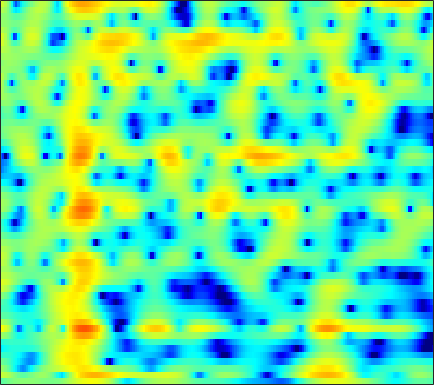

The data file committed next to this chart (first rows):
-1.9926, -1.5826, -1.1227, -0.74002, -0.4952, -0.21735, 0.0020672, 0.14096, 0.29233, 0.40283, 0.48023, 0.51772, 0.53373, 0.51536, 0.48321, 0.41511, 0.32293, 0.24486, 0.1226, -0.010416, -0.1424, -0.23341, -0.33612, -0.40238
3.33, 3.077, 2.652, 2.124, 1.667, 0.9861, 0.2513, -0.3028, -0.9798, -1.484, -1.712, -1.668, -1.36, -0.8624, -0.4358, 0.1208, 0.6023, 0.8865, 1.14, 1.225, 1.117, 0.8925, 0.3693, -0.4534
1.321, 0.7503, -0.1403, -1.202, -2.126, -3.55, -5.232, -6.686, -8.769, -10.64, -11.39, -10.86, -9.253, -7.418, -6.121, -4.574, -3.224, -2.33, -1.275, -0.3604, 0.4268, 0.9402, 1.533, 2.034
-0.7902, -1.174, -1.767, -2.46, -3.046, -3.913, -4.878, -5.655, -6.736, -7.842, -8.986, -9.842, -10.87, -11.49, -11.42, -10.43, -8.702, -7.209, -5.236, -3.419, -1.798, -0.7109, 0.5799, 1.706
-3.741, -3.655, -3.629, -3.716, -3.866, -4.18, -4.63, -5.055, -5.744, -6.577, -7.601, -8.465, -9.667, -10.69, -11.03, -10.46, -8.892, -7.409, -5.4, -3.539, -1.878, -0.7618, 0.5729, 1.749
-6.874, -6.101, -5.341, -4.824, -4.568, -4.366, -4.286, -4.284, -4.337, -4.42, -4.501, -4.521, -4.483, -4.354, -4.173, -3.794, -3.27, -2.793, -2.071, -1.283, -0.4644, 0.1528, 0.965, 1.75
-4.524, -4.108, -3.72, -3.519, -3.466, -3.478, -3.547, -3.61, -3.678, -3.698, -3.637, -3.532, -3.33, -3.059, -2.808, -2.405, -1.945, -1.57, -1.044, -0.4895, 0.07919, 0.5069, 1.067, 1.605
1.336, 1.073, 0.5414, -0.2268, -0.9477, -2.081, -3.326, -4.206, -5.039, -5.241, -4.84, -4.341, -3.641, -3.031, -2.636, -2.177, -1.731, -1.357, -0.764, -0.07853, 0.6278, 1.123, 1.662, 2.004
5.769, 5.223, 4.231, 2.879, 1.552, -0.8055, -4.149, -7.654, -13.45, -11.55, -7.208, -5.244, -3.865, -3.433, -3.722, -5.01, -7.352, -9.245, -8.473, -4.619, -1.344, 0.4491, 2.082, 2.962
1.855, 1.559, 1.002, 0.2769, -0.377, -1.341, -2.307, -2.954, -3.631, -4.027, -4.185, -4.236, -4.353, -4.615, -4.984, -5.672, -6.37, -6.626, -6.143, -4.688, -2.852, -1.539, -0.04396, 1.12
-1.688, -1.697, -1.858, -2.166, -2.475, -2.931, -3.409, -3.753, -4.145, -4.438, -4.633, -4.709, -4.706, -4.613, -4.505, -4.238, -3.84, -3.457, -2.801, -2.003, -1.129, -0.4481, 0.4602, 1.342
-3.153, -3.116, -3.288, -3.69, -4.103, -4.766, -5.537, -6.117, -6.806, -7.303, -7.53, -7.487, -7.145, -6.58, -6.029, -5.155, -4.23, -3.512, -2.528, -1.537, -0.5639, 0.1503, 1.065, 1.931
-2.207, -2.438, -3.025, -3.935, -4.846, -6.411, -8.374, -10.14, -12.88, -15.49, -16.36, -15.44, -13.36, -11.24, -9.753, -7.891, -6.181, -4.949, -3.401, -1.988, -0.6896, 0.2126, 1.302, 2.254
0.5127, 0.0462, -0.8264, -2.018, -3.171, -5.067, -7.468, -9.721, -13.32, -17.1, -18.87, -18.28, -16.99, -15.64, -14.18, -11.66, -8.899, -6.899, -4.523, -2.526, -0.8639, 0.1824, 1.346, 2.281
3.653, 3.239, 2.518, 1.582, 0.7331, -0.593, -2.142, -3.407, -5.228, -7.155, -9.234, -11.08, -14.3, -18.57, -18.66, -13.11, -8.67, -6.107, -3.494, -1.519, -0.01017, 0.8341, 1.624, 2.108
4.371, 4.174, 3.775, 3.226, 2.731, 1.944, 1.079, 0.3914, -0.569, -1.543, -2.482, -3.12, -3.73, -3.999, -3.891, -3.412, -2.609, -1.869, -0.9027, -0.06318, 0.5562, 0.8511, 0.9994, 0.7914
2.578, 2.617, 2.498, 2.22, 1.928, 1.468, 0.963, 0.5656, 0.08558, -0.3442, -0.6836, -0.8814, -1.079, -1.187, -1.205, -1.172, -1.018, -0.9029, -0.7437, -0.5689, -0.4503, -0.3877, -0.3437, -0.4603
1.629, 1.727, 1.573, 1.144, 0.6762, -0.02208, -0.7429, -1.171, -1.453, -1.451, -1.236, -1.035, -0.8316, -0.7198, -0.733, -0.896, -1.16, -1.505, -2.008, -2.425, -2.568, -2.441, -1.97, -1.319
2.818, 2.669, 2.053, 0.901, -0.3748, -2.755, -5.983, -8.519, -8.859, -5.836, -3.203, -1.798, -0.5579, 0.07346, 0.18, -0.1358, -1.13, -2.257, -4.548, -8.146, -12.31, -11.38, -6.867, -3.357
3.391, 3.13, 2.45, 1.379, 0.279, -1.608, -3.784, -5.189, -5.34, -3.758, -1.885, -0.7729, 0.3052, 0.8825, 0.9964, 0.7538, 0.05133, -0.7261, -2.203, -3.912, -5.05, -4.923, -3.755, -2.255
2.421, 2.26, 1.917, 1.452, 1.049, 0.4927, 0.02023, -0.1681, -0.2358, -0.04686, 0.2932, 0.6069, 0.9793, 1.22, 1.315, 1.287, 1.138, 0.8684, 0.4648, 0.02859, -0.3593, -0.602, -0.9098, -1.241
1.126, 0.9857, 0.7414, 0.4413, 0.2259, -0.01316, -0.1614, -0.18, -0.1284, 0.057, 0.3245, 0.5765, 0.9062, 1.214, 1.415, 1.604, 1.679, 1.648, 1.573, 1.4, 1.102, 0.7982, 0.298, -0.4024
-0.7197, -1.026, -1.534, -2.096, -2.495, -2.908, -3.103, -3.103, -2.803, -2.27, -1.59, -1.068, -0.3649, 0.2999, 0.7278, 1.208, 1.554, 1.784, 1.943, 1.987, 1.915, 1.799, 1.54, 1.176
-2.778, -3.446, -4.636, -6.151, -7.529, -9.415, -10.64, -10.5, -9.039, -7.12, -5.27, -4.016, -2.54, -1.301, -0.5212, 0.3563, 1.063, 1.465, 1.822, 2.026, 2.13, 2.142, 2.089, 2.028
-3.34, -4.115, -5.642, -7.905, -10.34, -14.89, -20.63, -20.04, -14.45, -10.72, -7.971, -6.174, -4.063, -2.286, -1.15, 0.09593, 1.053, 1.503, 1.901, 2.051, 1.993, 1.835, 1.605, 1.446
-1.046, -1.408, -2.361, -3.755, -4.973, -6.939, -8.902, -10.23, -11.63, -11.94, -9.859, -7.482, -4.37, -1.822, -0.2378, 1.331, 2.365, 2.789, 3.029, 2.8, 2.045, 1.181, -0.3362, -2.111
1.421, 1.241, 0.653, -0.2829, -1.212, -2.77, -4.717, -6.641, -10.01, -12.65, -10.06, -6.755, -3.197, -0.5585, 0.9489, 2.41, 3.266, 3.667, 3.675, 3.124, 1.974, 0.6465, -2.111, -6.099
1.693, 1.451, 1.008, 0.372, -0.1853, -0.9681, -1.804, -2.371, -2.826, -2.928, -2.409, -1.734, -0.6131, 0.5758, 1.361, 2.217, 2.847, 3.112, 3.097, 2.72, 2.008, 1.189, -0.1319, -1.684
0.8411, 0.5415, 0.07769, -0.4609, -0.8965, -1.48, -2.015, -2.249, -2.392, -2.267, -1.807, -1.274, -0.4512, 0.4649, 1.101, 1.865, 2.489, 2.76, 2.945, 2.888, 2.559, 2.135, 1.391, 0.2884
-1.813, -2.13, -2.677, -3.315, -3.941, -4.9, -5.914, -6.627, -7.277, -6.969, -5.92, -4.797, -3.184, -1.676, -0.6801, 0.4805, 1.367, 1.831, 2.34, 2.615, 2.667, 2.612, 2.386, 2.055
-5.731, -5.839, -6.135, -6.737, -7.41, -8.815, -11.09, -14.03, -21.5, -24.61, -13.67, -9.787, -6.294, -3.87, -2.445, -0.9869, 0.1014, 0.7698, 1.429, 1.883, 2.215, 2.381, 2.513, 2.625
-9.763, -9.171, -8.601, -8.4, -8.376, -8.675, -9.229, -9.592, -9.986, -9.358, -7.876, -6.464, -4.595, -2.988, -1.961, -0.9059, -0.0897, 0.4256, 0.871, 1.225, 1.514, 1.692, 1.953, 2.201
-12.17, -11.01, -9.678, -8.499, -7.722, -6.744, -5.81, -5.088, -4.261, -3.342, -2.389, -1.708, -0.8471, -0.1497, 0.2476, 0.5837, 0.7218, 0.7129, 0.5469, 0.4118, 0.2902, 0.2949, 0.4955, 0.7873
-12.39, -12.07, -11.28, -9.471, -7.71, -5.282, -3.082, -1.735, -0.158, 1.054, 2.003, 2.537, 2.974, 3.139, 3.009, 2.598, 1.788, 0.8444, -0.5565, -2.192, -3.475, -3.76, -3.348, -2.448
-12.71, -15.75, -26.24, -15.01, -9.374, -4.517, -1.278, 0.4962, 2.384, 3.703, 4.568, 4.973, 5.16, 4.954, 4.54, 3.547, 1.982, 0.449, -2.687, -7.531, -17.8, -18.71, -9.876, -6.511
-7.24, -7.052, -6.385, -5.084, -3.744, -1.791, -0.02076, 1.143, 2.421, 3.337, 3.933, 4.141, 4.144, 3.785, 3.312, 2.33, 1.04, -0.2047, -1.99, -3.868, -5.274, -5.833, -5.891, -5.6
-3.538, -3.013, -2.281, -1.447, -0.777, 0.129, 0.9905, 1.586, 2.209, 2.677, 2.925, 2.953, 2.775, 2.344, 1.824, 0.9371, -0.2179, -1.263, -2.706, -4.247, -5.536, -6.244, -6.519, -6.09
-1.33, -0.8907, -0.3293, 0.228, 0.6225, 1.111, 1.554, 1.839, 2.12, 2.296, 2.321, 2.252, 1.992, 1.542, 1.051, 0.1742, -1.027, -2.09, -4.056, -6.624, -10.34, -14.13, -17.07, -11.69
-0.7427, -0.407, 0.01737, 0.3659, 0.5928, 0.8281, 0.9977, 1.071, 1.157, 1.17, 1.149, 1.093, 0.9548, 0.6943, 0.4165, -0.148, -0.9284, -1.741, -3.046, -4.725, -6.671, -7.964, -8.376, -6.822
-1.639, -1.278, -0.8819, -0.6602, -0.5877, -0.627, -0.8118, -1.001, -1.215, -1.375, -1.358, -1.25, -1.004, -0.75, -0.59, -0.5009, -0.5576, -0.7287, -1, -1.352, -1.661, -1.767, -1.638, -1.159
-2.935, -2.26, -1.721, -1.55, -1.685, -2.194, -3.091, -3.985, -5.413, -6.514, -6.558, -5.745, -4.184, -2.652, -1.722, -0.7385, -0.07915, 0.2755, 0.5318, 0.681, 0.7453, 0.7845, 0.8749, 1.067
-2.436, -1.593, -1.015, -0.9375, -1.217, -2.068, -3.538, -5.27, -8.897, -16.21, -18.3, -11.01, -5.954, -2.935, -1.385, 0.0995, 1.075, 1.579, 1.929, 2.04, 1.971, 1.819, 1.531, 1.21
0.2228, 0.4938, 0.6468, 0.512, 0.2566, -0.2945, -1.089, -1.782, -2.701, -3.245, -3.136, -2.516, -1.314, -0.04719, 0.8241, 1.712, 2.339, 2.576, 2.68, 2.446, 1.896, 1.261, 0.09686, -1.453
1.623, 1.363, 0.9707, 0.5406, 0.2346, -0.1012, -0.3468, -0.4109, -0.4155, -0.2451, 0.08223, 0.4142, 0.9374, 1.476, 1.847, 2.24, 2.474, 2.494, 2.342, 1.888, 1.035, 0.117, -1.636, -4.149
1.931, 1.149, -0.06905, -1.288, -2.049, -2.556, -2.279, -1.768, -0.9157, -0.159, 0.5283, 0.9353, 1.391, 1.757, 1.966, 2.23, 2.381, 2.468, 2.353, 2.046, 1.456, 0.7854, -0.3893, -1.89
2.576, 1.292, -1.16, -5.053, -9.904, -15.91, -7.947, -4.484, -1.679, -0.07626, 0.7695, 1.08, 1.198, 1.181, 1.216, 1.43, 1.877, 2.283, 2.751, 3, 2.996, 2.74, 2.113, 1.099
2.633, 1.95, 0.6424, -1.018, -2.232, -2.971, -2.279, -1.408, -0.3509, 0.183, 0.0285, -0.5338, -1.996, -4.266, -5.999, -6.217, -3.526, -1.548, 0.6172, 2.007, 2.784, 3.062, 3.007, 2.552
0.9214, 1.116, 1.09, 0.8829, 0.7101, 0.5164, 0.3943, 0.3321, 0.1386, -0.2975, -1.103, -2.083, -4.011, -6.801, -9.156, -9.57, -6.406, -4.171, -1.799, -0.2389, 0.7502, 1.216, 1.525, 1.565
0.3434, 0.74, 1.03, 1.121, 1.121, 1.051, 0.8906, 0.7481, 0.457, 0.05412, -0.4436, -0.9064, -1.588, -2.204, -2.526, -2.628, -2.318, -1.934, -1.299, -0.7698, -0.3752, -0.1791, -0.0138, 0.06484
1.279, 1.418, 1.484, 1.442, 1.362, 1.225, 1.072, 0.9611, 0.8265, 0.6964, 0.5492, 0.4308, 0.2564, 0.06806, -0.06042, -0.2124, -0.3515, -0.4403, -0.6454, -0.8597, -1.128, -1.366, -1.652, -1.885
2.733, 2.524, 2.148, 1.692, 1.319, 0.8629, 0.5881, 0.5092, 0.6221, 0.8925, 1.189, 1.398, 1.603, 1.68, 1.646, 1.466, 1.102, 0.7055, -0.02404, -0.9526, -2.076, -2.99, -4.242, -5.288
4.126, 3.575, 2.572, 1.226, 0.01654, -1.684, -2.868, -2.859, -1.74, -0.179, 1.233, 2.061, 2.846, 3.293, 3.402, 3.253, 2.771, 2.148, 1.033, -0.5825, -2.825, -4.964, -8.728, -13.42
4.266, 3.617, 2.312, 0.3239, -1.832, -6.308, -15.38, -14.38, -5.95, -1.725, 0.8448, 2.148, 3.322, 3.996, 4.218, 4.166, 3.731, 3.157, 1.986, 0.3226, -1.912, -4.092, -7.734, -11.91
2.538, 2.191, 1.451, 0.4439, -0.4216, -1.545, -2.244, -2.2, -1.471, -0.3378, 0.8377, 1.608, 2.425, 2.951, 3.167, 3.199, 2.926, 2.538, 1.72, 0.6041, -0.7395, -1.891, -3.503, -5.052
0.9584, 0.9125, 0.6612, 0.2641, -0.06451, -0.4568, -0.7021, -0.7105, -0.4897, -0.06747, 0.4713, 0.9008, 1.429, 1.849, 2.061, 2.18, 2.093, 1.865, 1.424, 0.7957, -0.001832, -0.6643, -1.554, -2.391
0.6593, 0.6699, 0.4079, -0.11, -0.6062, -1.263, -1.73, -1.901, -1.761, -1.264, -0.5924, -0.04378, 0.6471, 1.252, 1.6, 1.919, 2.063, 2.039, 1.838, 1.448, 0.8494, 0.2973, -0.5437, -1.418
2.107, 1.894, 1.134, -0.1731, -1.53, -3.801, -6.136, -7.086, -6.324, -4.398, -2.544, -1.393, -0.1236, 0.891, 1.52, 2.189, 2.651, 2.879, 2.909, 2.652, 2.1, 1.465, 0.2278, -1.508
3.76, 3.295, 2.172, 0.3744, -1.523, -5.108, -10.4, -14.07, -10.88, -7.161, -4.926, -3.812, -2.599, -1.451, -0.5367, 0.6148, 1.587, 2.135, 2.595, 2.702, 2.451, 1.985, 0.9483, -0.7035
